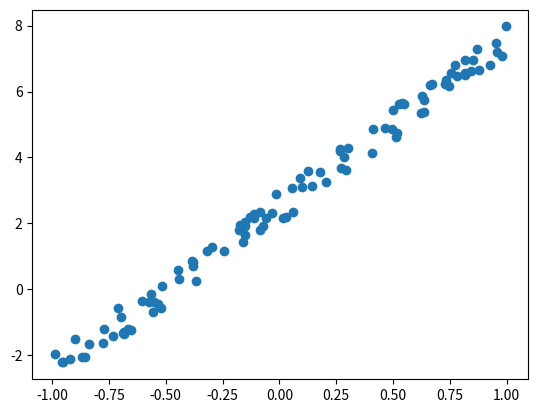

Write Python code to recreate this figure.
import numpy as np
import random as rand

import matplotlib.pyplot as plt
plt.interactive(False)

## Create dataset


def generate_dataset(n):
    """Generates uniform random dataset for gradient descent algos."""

    x = np.ones([n, 2])
    x[:, 0] = np.random.uniform(-1,1,n)

    a = np.array([5., 2])
    b = np.random.rand(1, n)
    y = np.dot(x, a) + b

    return x, y

def sgd(x, y):
    theta = np.arrary([-1., 1.])
    hypothesis = np.dot(x, theta)
    loss = hypothesis - y
    cost = np.sum(loss**2)/(2*m)





if __name__ == "__main__":
    x, y = generate_dataset(100)

    plt.scatter(x[:, 0], y)
    plt.savefig('figure.png')
